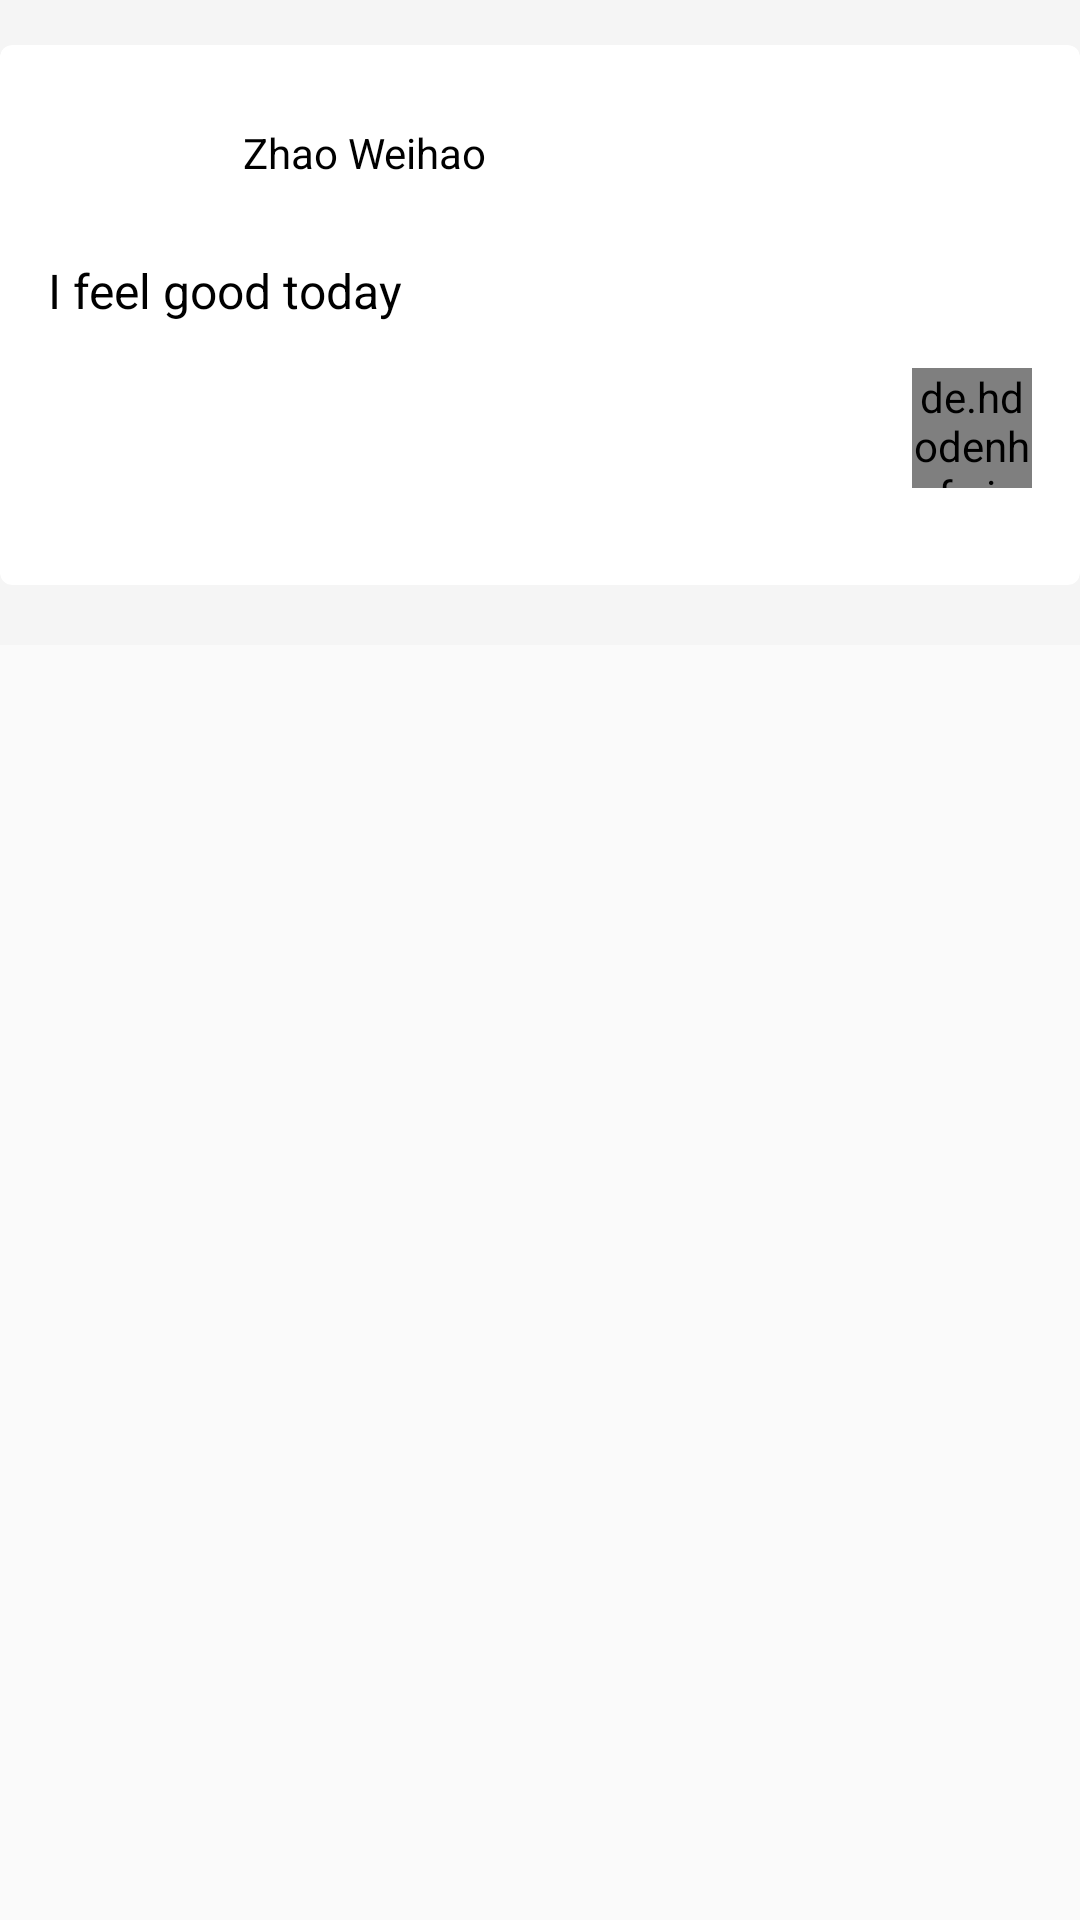

Write the Android layout XML for this screen, with the resource values it uses.
<!-- AndroidManifest.xml: application theme AppTheme -->
<!-- res/layout/comment_layout.xml -->
<?xml version="1.0" encoding="utf-8"?>
<android.support.design.widget.CoordinatorLayout xmlns:android="http://schemas.android.com/apk/res/android"
    android:layout_width="match_parent"
    android:layout_height="match_parent"
    >
    <android.support.v4.widget.NestedScrollView
        android:layout_width="match_parent"
        android:layout_height="match_parent">
    <LinearLayout
        android:orientation="vertical"
        android:layout_width="match_parent"
        android:layout_height="match_parent"
        android:background="@color/hotbgcolor">

    <include layout="@layout/comment_content_layout"></include>

    <android.support.v7.widget.RecyclerView
        android:id="@+id/rv_comments"
        android:layout_width="match_parent"
        android:layout_height="match_parent"
        android:layout_marginBottom="20dp"

        >
    </android.support.v7.widget.RecyclerView>
    </LinearLayout>
    </android.support.v4.widget.NestedScrollView>

</android.support.design.widget.CoordinatorLayout>
<!-- res/layout/comment_content_layout.xml (included above) -->
<?xml version="1.0" encoding="utf-8"?>
<android.support.v7.widget.CardView
    xmlns:android="http://schemas.android.com/apk/res/android"
    xmlns:app="http://schemas.android.com/apk/res-auto"
    android:orientation="vertical"
    android:layout_width="match_parent"
    android:layout_height="wrap_content"
    app:cardCornerRadius="4dp"
    android:elevation="5dp"
    android:layout_marginTop="15dp"
    android:minHeight="180dp"
    >

    <LinearLayout
        android:orientation="vertical"
        android:layout_width="match_parent"
        android:layout_height="match_parent"
        android:padding="16dp"
        >

        <LinearLayout
            android:orientation="horizontal"
            android:layout_width="wrap_content"
            android:layout_height="wrap_content">

            <ImageView
                android:layout_width="40dp"
                android:layout_height="40dp"
                android:src="@drawable/avatar"
                />

            <TextView
                android:id="@+id/tv_comment_author"
                android:layout_marginLeft="25dp"
                android:layout_width="wrap_content"
                android:layout_height="wrap_content"
                android:text="Zhao Weihao"
                android:layout_gravity="center"
                android:textColor="@color/black"
                />

        </LinearLayout>

        <TextView
            android:id="@+id/tv_comment_content"
            android:layout_width="wrap_content"
            android:layout_height="wrap_content"
            android:text="I feel good today"
            android:layout_marginTop="15dp"
            android:layout_marginBottom="15dp"
            android:textColor="@color/black"
            android:textSize="16sp"
            />

        <ImageView
            android:id="@+id/iv_comment_image"
            android:layout_width="wrap_content"
            android:layout_height="wrap_content" />

        <LinearLayout
            android:orientation="horizontal"
            android:layout_width="match_parent"
            android:layout_height="wrap_content"
            android:gravity="end"
            >

            <FrameLayout
                android:id="@+id/fl_delete"
                android:layout_width="wrap_content"
                android:layout_height="wrap_content">

                <de.hdodenhof.circleimageview.CircleImageView
                    android:layout_width="40dp"
                    android:layout_height="40dp"
                    android:src="@color/moreWhiteGrey"
                    />

                <ImageView
                    android:layout_gravity="center"
                    android:layout_width="wrap_content"
                    android:layout_height="wrap_content"
                    android:src="@drawable/ic_delete_black_24dp"
                    />

            </FrameLayout>



        </LinearLayout>

    </LinearLayout>
</android.support.v7.widget.CardView>
<!-- resources referenced by this layout -->
<resources>
  <color name="black">#000000</color>
  <color name="hotbgcolor">#F5F5F5</color>
  <color name="moreWhiteGrey">#EEEEEE</color>
  <style name="AppTheme" parent="Theme.AppCompat.Light.DarkActionBar">
      
          <item name="colorPrimary">@color/colorPrimary</item>
          <item name="colorPrimaryDark">@color/colorPrimaryDark</item>
          <item name="colorAccent">@color/colorAccent</item>
  
      </style>
  <color name="colorPrimary">#DB4437</color>
  <color name="colorPrimaryDark">#C53929</color>
  <color name="colorAccent">#DB4437</color>
</resources>
